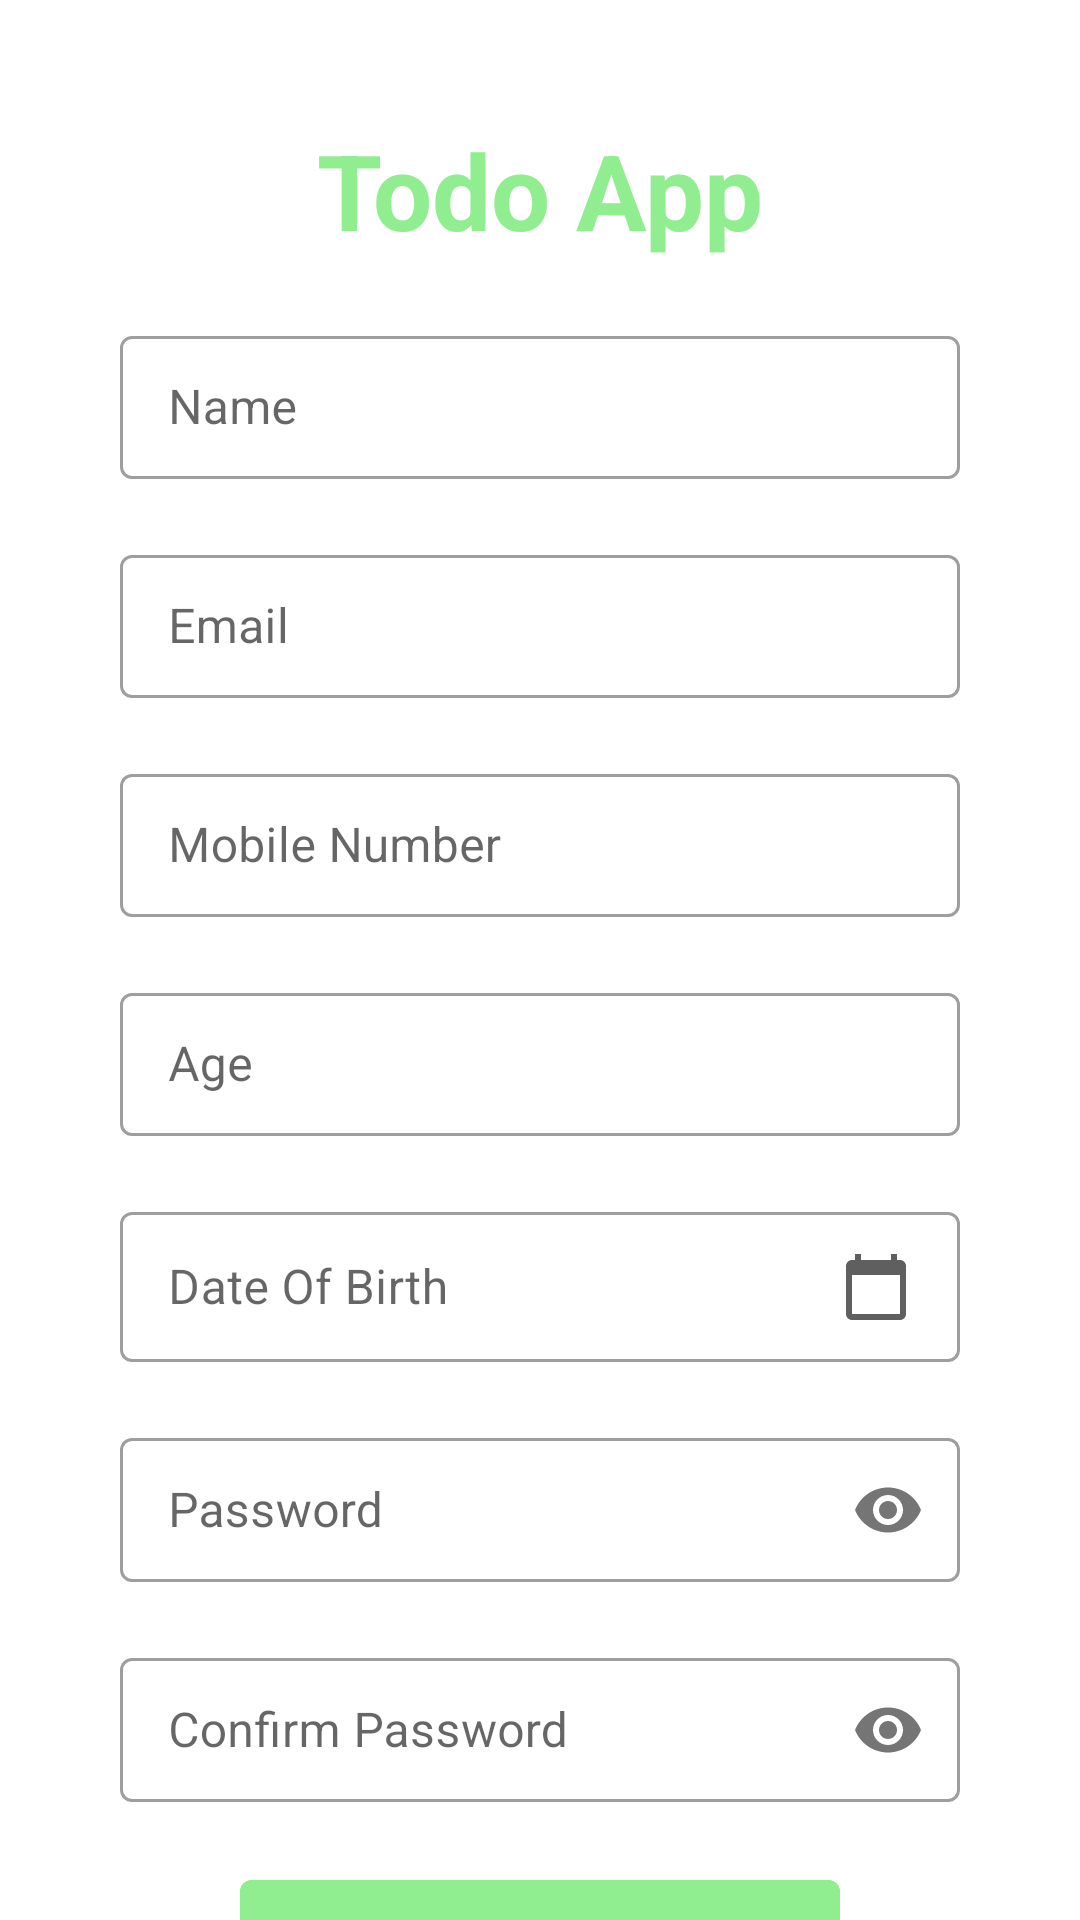

Here is an Android app screen rendered from its layout file. Give the layout XML and the strings, colors and styles it references.
<!-- AndroidManifest.xml: application theme Theme.TodoApp -->
<!-- res/layout/activity_register.xml -->
<?xml version="1.0" encoding="utf-8"?>
<layout xmlns:android="http://schemas.android.com/apk/res/android"
    xmlns:app="http://schemas.android.com/apk/res-auto"
    xmlns:tools="http://schemas.android.com/tools">

    <androidx.core.widget.NestedScrollView
        android:layout_width="match_parent"
        android:layout_height="match_parent">

        <LinearLayout
            android:layout_width="match_parent"
            android:layout_height="match_parent">

            <androidx.constraintlayout.widget.ConstraintLayout
                android:layout_width="match_parent"
                android:layout_height="match_parent"
                tools:context=".activity.RegisterActivity">

                <TextView
                    android:id="@+id/tvTodoTxt"
                    android:layout_width="wrap_content"
                    android:layout_height="wrap_content"
                    android:layout_marginTop="40dp"
                    android:text="@string/todo_app"
                    android:textColor="@color/light_green"
                    android:textSize="35sp"
                    android:textStyle="bold"
                    app:layout_constraintEnd_toEndOf="parent"
                    app:layout_constraintStart_toStartOf="parent"
                    app:layout_constraintTop_toTopOf="parent" />

                <com.google.android.material.textfield.TextInputLayout
                    android:id="@+id/tlName"
                    style="@style/Widget.MaterialComponents.TextInputLayout.OutlinedBox.Dense"
                    android:layout_width="0dp"
                    android:layout_height="wrap_content"
                    android:layout_marginStart="40dp"
                    android:layout_marginTop="20dp"
                    android:layout_marginEnd="40dp"
                    app:layout_constraintEnd_toEndOf="parent"
                    app:layout_constraintStart_toStartOf="parent"
                    app:layout_constraintTop_toBottomOf="@id/tvTodoTxt">

                    <com.google.android.material.textfield.TextInputEditText
                        android:id="@+id/teName"
                        android:layout_width="match_parent"
                        android:layout_height="match_parent"
                        android:hint="Name"
                        android:inputType="text" />
                </com.google.android.material.textfield.TextInputLayout>

                <com.google.android.material.textfield.TextInputLayout
                    android:id="@+id/tlEmail"
                    style="@style/Widget.MaterialComponents.TextInputLayout.OutlinedBox.Dense"
                    android:layout_width="0dp"
                    android:layout_height="wrap_content"
                    android:layout_marginStart="40dp"
                    android:layout_marginTop="20dp"
                    android:layout_marginEnd="40dp"
                    app:layout_constraintEnd_toEndOf="parent"
                    app:layout_constraintStart_toStartOf="parent"
                    app:layout_constraintTop_toBottomOf="@id/tlName">

                    <com.google.android.material.textfield.TextInputEditText
                        android:id="@+id/teEmail"
                        android:layout_width="match_parent"
                        android:layout_height="match_parent"
                        android:hint="Email"
                        android:inputType="textEmailAddress" />
                </com.google.android.material.textfield.TextInputLayout>
                <com.google.android.material.textfield.TextInputLayout
                    android:id="@+id/tlMobileNo"
                    style="@style/Widget.MaterialComponents.TextInputLayout.OutlinedBox.Dense"
                    android:layout_width="0dp"
                    android:layout_height="wrap_content"
                    android:layout_marginStart="40dp"
                    android:layout_marginTop="20dp"
                    android:layout_marginEnd="40dp"
                    android:maxLength="10"
                    app:layout_constraintEnd_toEndOf="parent"
                    app:layout_constraintStart_toStartOf="parent"
                    app:layout_constraintTop_toBottomOf="@id/tlEmail">

                    <com.google.android.material.textfield.TextInputEditText
                        android:id="@+id/teMobileNo"
                        android:layout_width="match_parent"
                        android:layout_height="match_parent"
                        android:hint="Mobile Number"
                         />
                </com.google.android.material.textfield.TextInputLayout>

                <com.google.android.material.textfield.TextInputLayout
                    android:id="@+id/tlAge"
                    style="@style/Widget.MaterialComponents.TextInputLayout.OutlinedBox.Dense"
                    android:layout_width="0dp"
                    android:layout_height="wrap_content"
                    android:layout_marginStart="40dp"
                    android:layout_marginTop="20dp"
                    android:layout_marginEnd="40dp"
                    app:layout_constraintEnd_toEndOf="parent"
                    app:layout_constraintStart_toStartOf="parent"
                    app:layout_constraintTop_toBottomOf="@id/tlMobileNo">

                    <com.google.android.material.textfield.TextInputEditText
                        android:id="@+id/teAge"
                        android:layout_width="match_parent"
                        android:layout_height="match_parent"
                        android:hint="Age"
                        android:inputType="number" />
                </com.google.android.material.textfield.TextInputLayout>

                <com.google.android.material.textfield.TextInputLayout
                    android:id="@+id/tlDob"
                    style="@style/Widget.MaterialComponents.TextInputLayout.OutlinedBox.Dense"
                    android:layout_width="0dp"
                    android:layout_height="wrap_content"
                    android:layout_marginStart="40dp"
                    android:layout_marginTop="20dp"
                    android:layout_marginEnd="40dp"
                    app:layout_constraintEnd_toEndOf="parent"
                    app:layout_constraintStart_toStartOf="parent"
                    app:layout_constraintTop_toBottomOf="@id/tlAge">

                    <com.google.android.material.textfield.TextInputEditText
                        android:id="@+id/teDob"
                        android:layout_width="match_parent"
                        android:layout_height="match_parent"
                        android:drawableEnd="@drawable/gray_calendar"
                        android:hint="@string/date_of_birth"
                        android:focusable="false"
                        android:inputType="textEmailAddress" />
                </com.google.android.material.textfield.TextInputLayout>


                <com.google.android.material.textfield.TextInputLayout
                    android:id="@+id/tlPassword"
                    style="@style/Widget.MaterialComponents.TextInputLayout.OutlinedBox.Dense"
                    android:layout_width="0dp"
                    android:layout_height="wrap_content"
                    android:layout_marginStart="40dp"
                    android:layout_marginTop="20dp"
                    android:layout_marginEnd="40dp"
                    app:layout_constraintEnd_toEndOf="parent"
                    app:layout_constraintStart_toStartOf="parent"
                    app:layout_constraintTop_toBottomOf="@id/tlDob"
                    app:passwordToggleEnabled="true">

                    <com.google.android.material.textfield.TextInputEditText
                        android:id="@+id/tePassword"
                        android:layout_width="match_parent"
                        android:layout_height="match_parent"
                        android:hint="@string/password"
                        android:inputType="textPassword" />
                </com.google.android.material.textfield.TextInputLayout>

                <com.google.android.material.textfield.TextInputLayout
                    android:id="@+id/tlCPassword"
                    style="@style/Widget.MaterialComponents.TextInputLayout.OutlinedBox.Dense"
                    android:layout_width="0dp"
                    android:layout_height="wrap_content"
                    android:layout_marginStart="40dp"
                    android:layout_marginTop="20dp"
                    android:layout_marginEnd="40dp"
                    app:layout_constraintEnd_toEndOf="parent"
                    app:layout_constraintStart_toStartOf="parent"
                    app:layout_constraintTop_toBottomOf="@id/tlPassword"
                    app:passwordToggleEnabled="true">

                    <com.google.android.material.textfield.TextInputEditText
                        android:id="@+id/teCPassword"
                        android:layout_width="match_parent"
                        android:layout_height="match_parent"
                        android:hint="@string/confirm_password"
                        android:inputType="textPassword" />
                </com.google.android.material.textfield.TextInputLayout>

                <com.google.android.material.button.MaterialButton
                    android:id="@+id/btnRegister"
                    android:layout_width="0dp"
                    android:layout_height="wrap_content"
                    android:layout_marginStart="80dp"
                    android:layout_marginTop="20dp"
                    android:layout_marginEnd="80dp"
                    android:layout_marginBottom="20dp"
                    android:backgroundTint="@color/light_green"
                    android:padding="10dp"
                    android:text="@string/register"
                    android:textAllCaps="false"
                    app:layout_constraintBottom_toBottomOf="parent"
                    app:layout_constraintEnd_toEndOf="parent"
                    app:layout_constraintStart_toStartOf="parent"
                    app:layout_constraintTop_toBottomOf="@id/tlCPassword" />
            </androidx.constraintlayout.widget.ConstraintLayout>
        </LinearLayout>
    </androidx.core.widget.NestedScrollView>
</layout>
<!-- resources referenced by this layout -->
<resources>
  <color name="light_green">#90EE90</color>
  <!-- drawable gray_calendar (drawable) -->
  <vector android:height="24dp" android:tint="#605F5F"
      android:viewportHeight="24" android:viewportWidth="24"
      android:width="24dp" xmlns:android="http://schemas.android.com/apk/res/android">
      <path android:fillColor="@android:color/white" android:pathData="M20,3h-1L19,1h-2v2L7,3L7,1L5,1v2L4,3c-1.1,0 -2,0.9 -2,2v16c0,1.1 0.9,2 2,2h16c1.1,0 2,-0.9 2,-2L22,5c0,-1.1 -0.9,-2 -2,-2zM20,21L4,21L4,8h16v13z"/>
  </vector>
  <string name="confirm_password">Confirm Password</string>
  <string name="date_of_birth">Date Of Birth</string>
  <string name="password">Password</string>
  <string name="register">Register</string>
  <string name="todo_app">Todo App</string>
  <style name="Theme.TodoApp" parent="Theme.MaterialComponents.DayNight.DarkActionBar">
          
          <item name="colorPrimary">@color/light_green</item>
          <item name="colorPrimaryVariant">@color/light_green_40</item>
          <item name="colorOnPrimary">@color/white</item>
          
          <item name="colorSecondary">@color/teal_200</item>
          <item name="colorSecondaryVariant">@color/teal_700</item>
          <item name="colorOnSecondary">@color/black</item>
          
          <item name="android:statusBarColor" tools:targetApi="l">?attr/colorPrimaryVariant</item>
          
      </style>
  <color name="light_green_40">#6690EE90</color>
  <color name="white">#FFFFFFFF</color>
  <color name="teal_200">#FF03DAC5</color>
  <color name="teal_700">#FF018786</color>
  <color name="black">#FF000000</color>
</resources>
